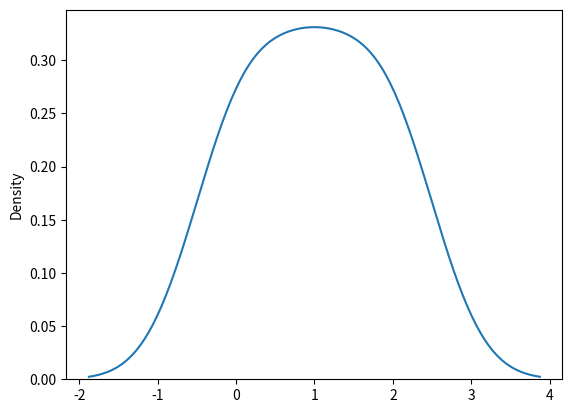

Recreate this plot in Python.
import seaborn as sns 
import matplotlib.pyplot as plt
from numpy import random

x = random.multinomial(n=6, pvals=[1/6, 1/6, 1/6, 1/6, 1/6, 1/6])
print(x)

sns.kdeplot(x)
plt.show()